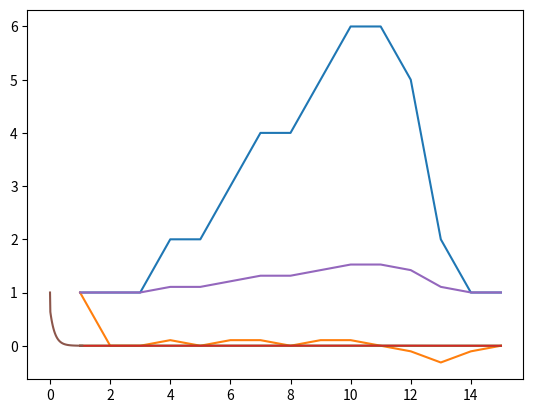

Recreate this plot in Python.
from scipy import signal as sig
import numpy as np
import matplotlib.pyplot as plt

tbs=1e-3 #time between samples in [s]

#Transfer function
num = [1, 420, 0]
den = [1, 620, 4000]
tf = sig.lti(num, den)

#signal
time=np.arange(0,10,tbs)
Pao=np.sin(time*6)+2
Pao=np.array([0]*3000+[1]*3000+[0]*4000)

time=np.array(range(15))+1
Pao=np.array([1,1,1,2,2,3,4,4,5,6,6,5,2,1,1])

time_out, Q, xout=tf.output(Pao,time)
time_step, step=tf.step()
Q
plt.plot(time,Pao)
plt.plot(time,Q)
plt.plot(time,xout)
plt.plot(time,np.cumsum(Q))
plt.plot(time_step,step)
